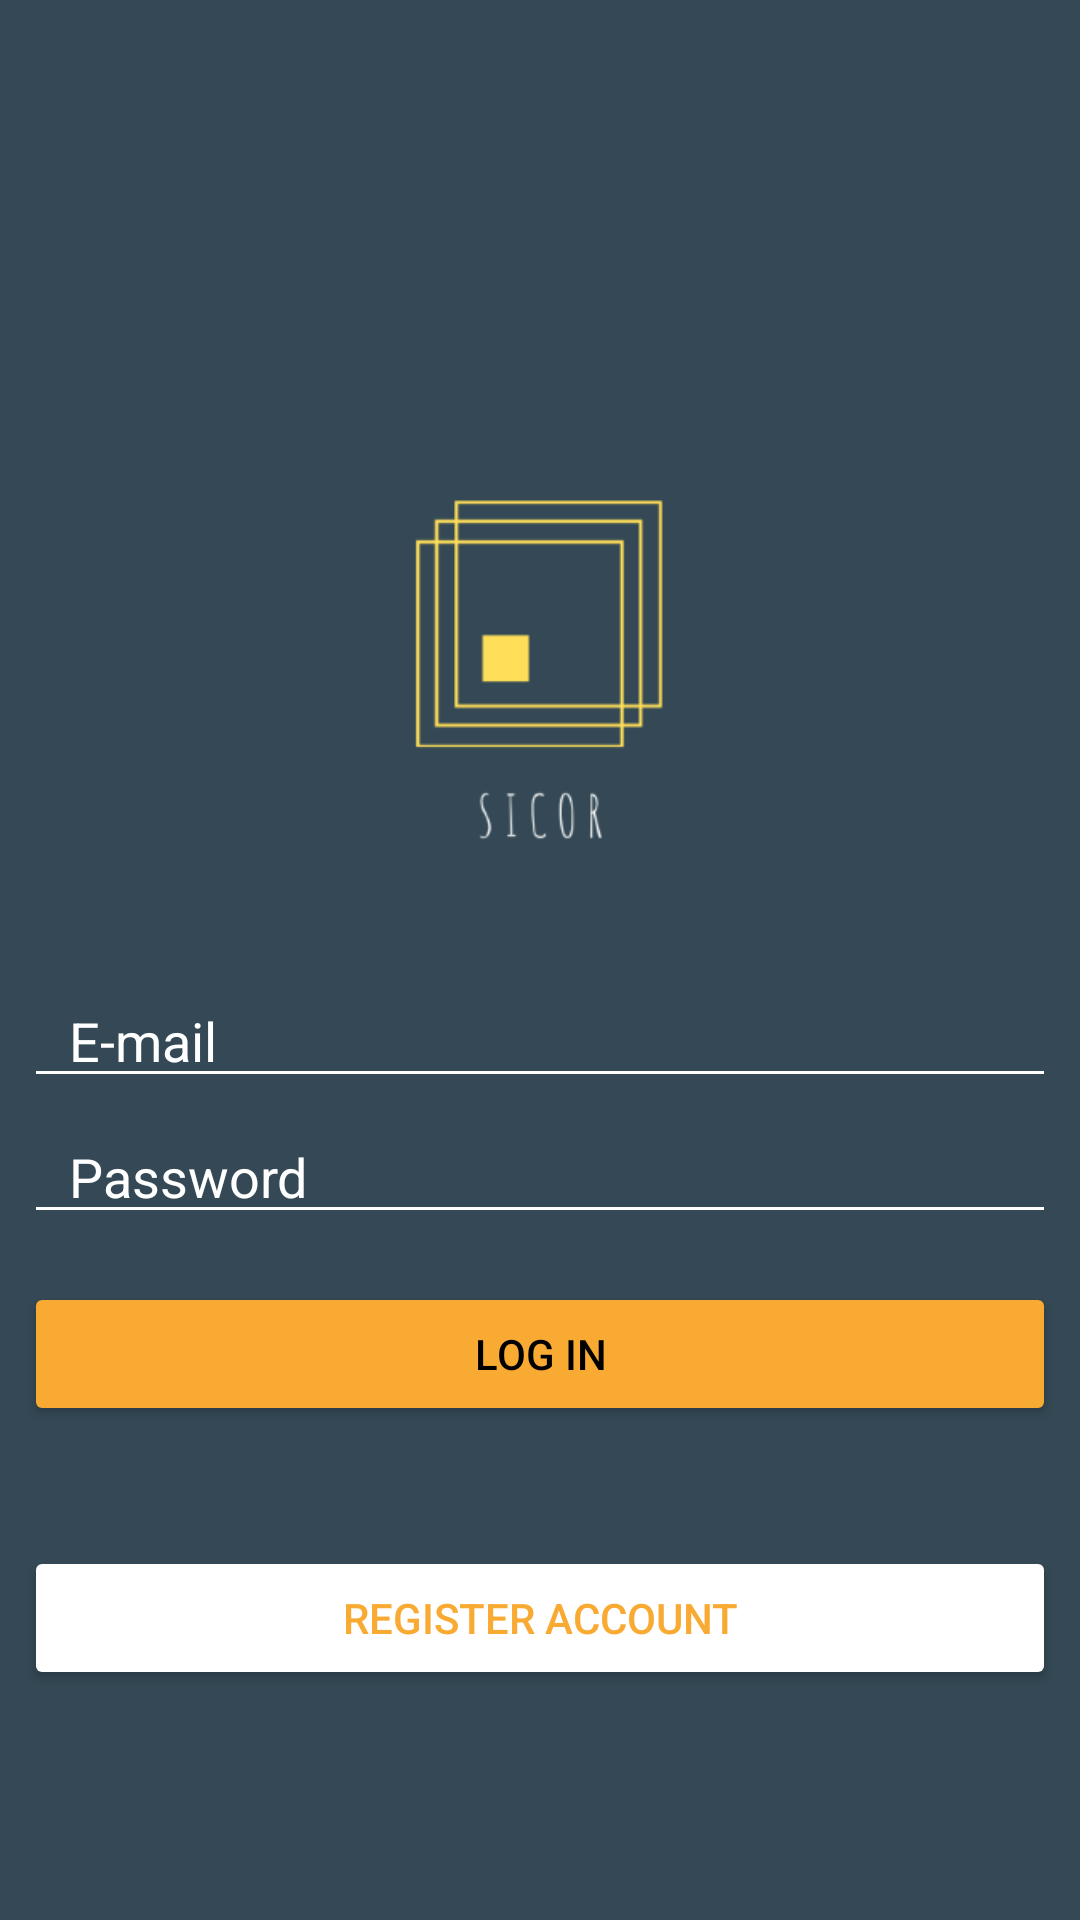

Produce the Android XML layout that renders to this screen, including the resource entries it uses.
<!-- AndroidManifest.xml: activity theme AppTheme.NoActionBar -->
<!-- res/layout/activity_login.xml -->
<?xml version="1.0" encoding="utf-8"?>
<LinearLayout xmlns:android="http://schemas.android.com/apk/res/android"
    xmlns:app="http://schemas.android.com/apk/res-auto"
    xmlns:tools="http://schemas.android.com/tools"
    android:layout_width="match_parent"
    android:layout_height="match_parent"
    android:background="@color/colorPrimary"
    android:orientation="vertical"
    android:gravity="center"
    tools:context=".activities.LoginActivity">

    <ProgressBar
        android:id="@+id/login_progress"
        android:layout_width="match_parent"
        android:layout_height="wrap_content"
        android:layout_gravity="center"
        android:layout_marginLeft="0dp"
        android:layout_marginTop="0dp"
        android:layout_marginRight="0dp"
        android:layout_marginBottom="10dp"
        android:indeterminate="true"
        android:visibility="invisible" />

    <ImageView
        android:layout_width="200dp"
        android:layout_height="200dp"
        android:layout_marginTop="0dp"
        android:layout_marginBottom="0dp"
        android:src="@drawable/splash1" />

    <EditText
        android:id="@+id/login_email"
        android:layout_width="match_parent"
        android:layout_height="wrap_content"
        android:layout_marginLeft="8dp"
        android:layout_marginRight="8dp"
        android:backgroundTint="@color/White"
        android:hint="@string/Login_Email"
        android:inputType="textEmailAddress"
        android:paddingLeft="15dp"
        android:textColor="@color/White"
        android:textColorHint="@color/White"
        android:textSize="18sp"
        android:importantForAutofill="no" />

    <EditText
        android:id="@+id/password_login"
        android:layout_width="match_parent"
        android:layout_height="wrap_content"
        android:layout_marginLeft="8dp"
        android:layout_marginTop="4dp"
        android:layout_marginRight="8dp"
        android:backgroundTint="@color/White"
        android:hint="@string/password_login"
        android:inputType="textPassword"
        android:paddingLeft="15dp"
        android:textColor="@color/White"
        android:textColorHint="@color/White"
        android:textSize="18sp" />

    <Button
        android:id="@+id/btn_login"
        android:layout_width="match_parent"
        android:layout_height="wrap_content"
        android:layout_marginLeft="8dp"
        android:layout_marginTop="16dp"
        android:layout_marginRight="8dp"
        android:layout_marginBottom="10dp"
        android:backgroundTint="@color/Secondary"
        android:text="@string/btn_login"
        android:textColor="#000000" />


    <Button
        android:id="@+id/btn_reg"
        android:layout_width="match_parent"
        android:layout_height="wrap_content"
        android:layout_marginLeft="8dp"
        android:layout_marginTop="30dp"
        android:layout_marginRight="8dp"
        android:layout_marginBottom="10dp"
        android:backgroundTint="#ffffff"
        android:text="Register Account"
        android:textColor="@color/Secondary" />






</LinearLayout>
<!-- resources referenced by this layout -->
<resources>
  <color name="Secondary">#F9AA33</color>
  <color name="White">#ffffff</color>
  <color name="colorPrimary">#344955</color>
  <!-- drawable splash1: png bitmap (drawable-hdpi, 2373 bytes) -->
  <string name="Login_Email">E-mail</string>
  <string name="btn_login">Log in</string>
  <string name="password_login">Password</string>
  <style name="AppTheme.NoActionBar" parent="AppTheme">
          <item name="colorPrimaryDark">@color/colorPrimary</item>
          <item name="windowNoTitle">true</item>
          <item name="windowActionBar">false</item>
      </style>
  <style name="AppTheme" parent="Theme.MaterialComponents.Light.NoActionBar">
          
          <item name="colorPrimary">@color/colorPrimary</item>
          <item name="colorPrimaryDark">@color/colorAccent</item>
          <item name="colorAccent">@color/Secondary</item>
  
          <item name="windowNoTitle">true</item>
          <item name="windowActionBar">false</item>
      </style>
  <color name="colorAccent">#4A6572</color>
</resources>
